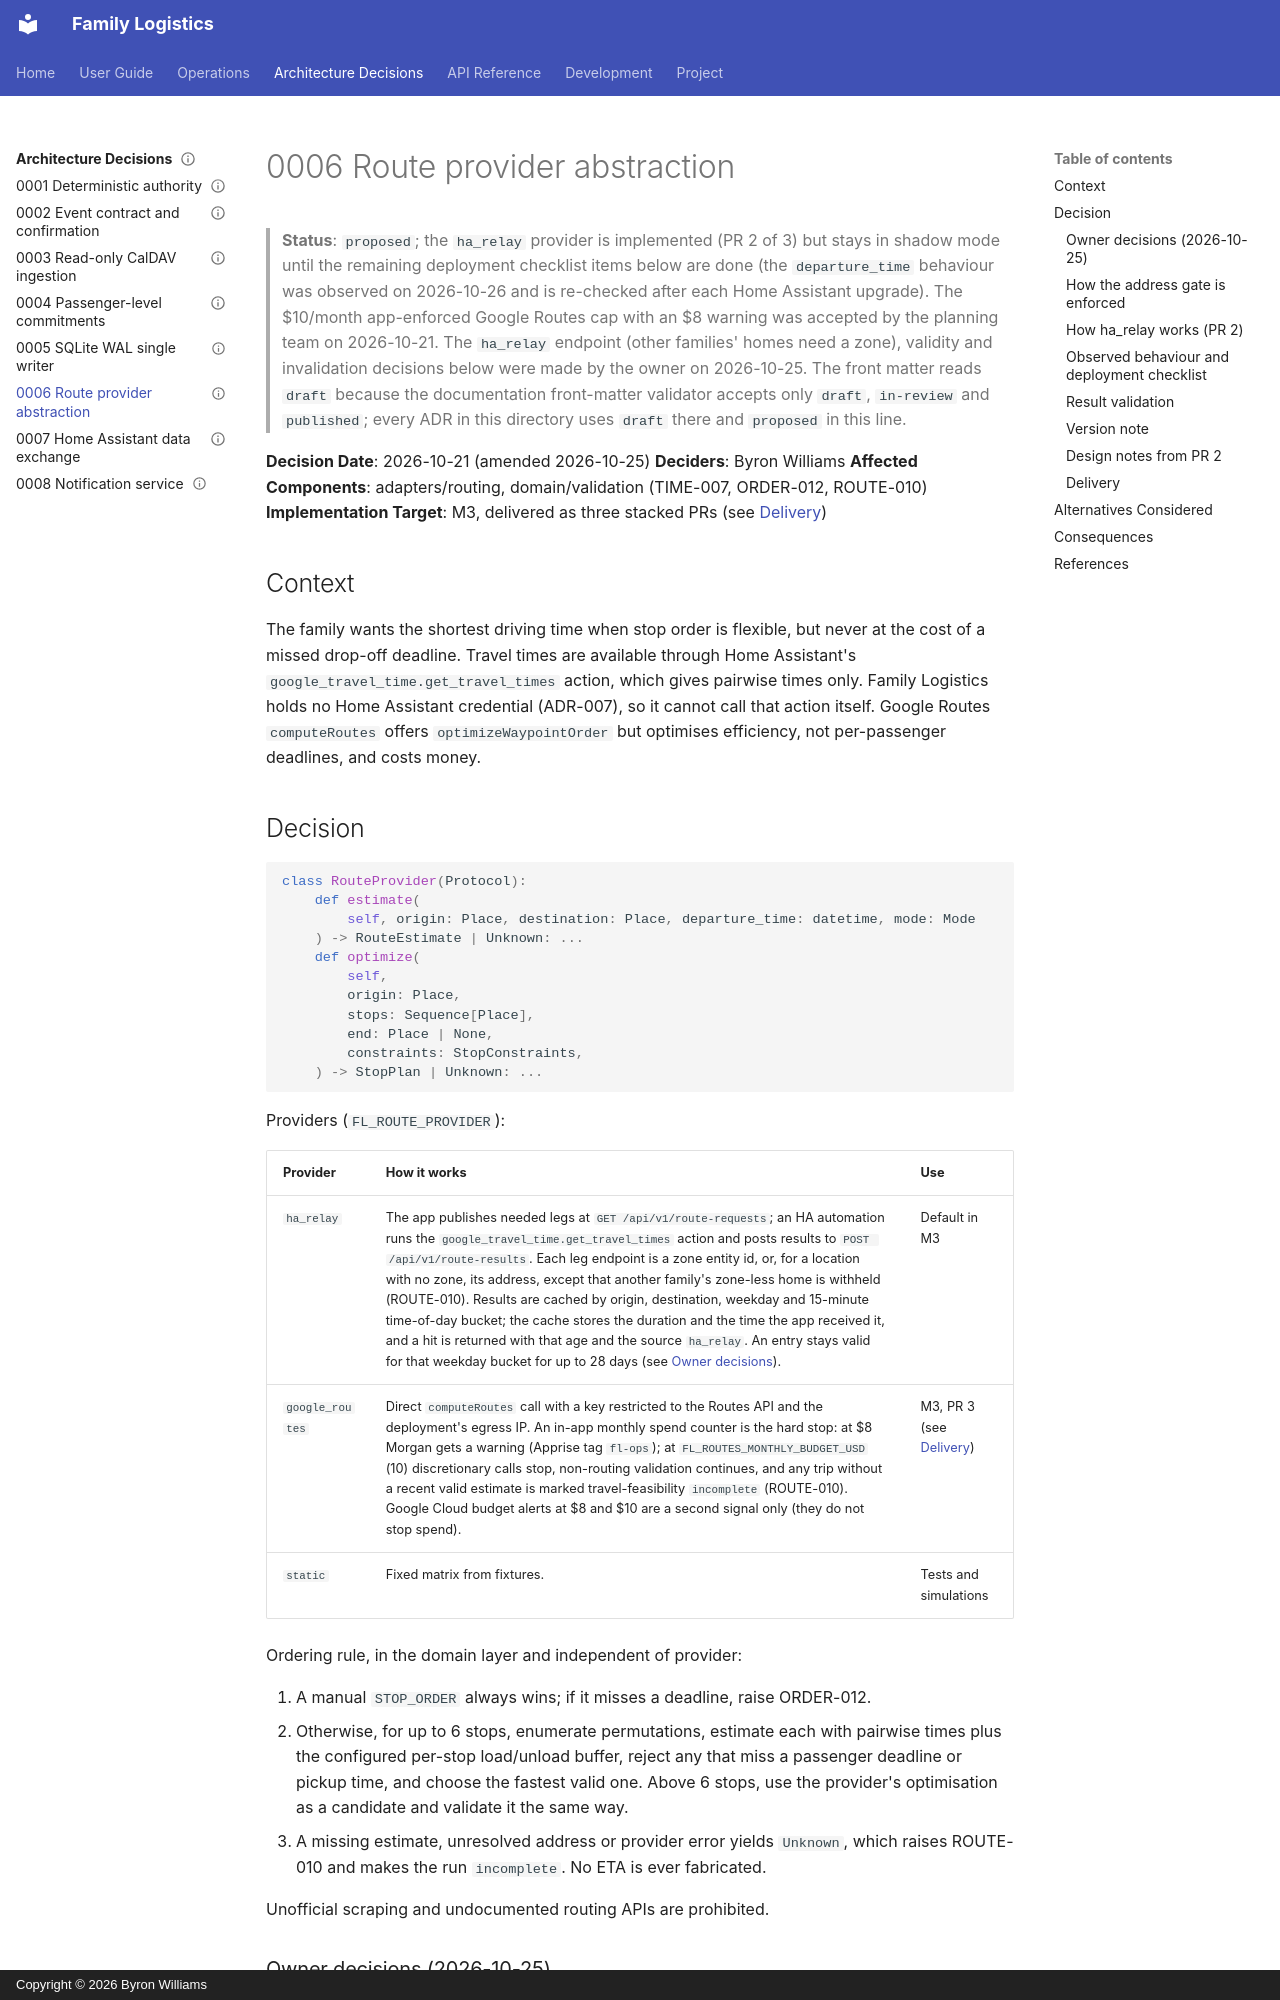

repository: ByronWilliamsCPA/family-logistics · page: ADRs/0006-route-provider-abstraction/index.html · generator: mkdocs · copyright: Copyright © 2026 Byron Williams

---
schema_type: planning
title: "ADR-006: Route Provider Abstraction and Constrained Stop Ordering"
description: "Travel estimates come through a RouteProvider protocol with HA-relayed Google travel times, Google Routes under a budget cap, and a static provider; deadlines always beat speed."
tags:
  - architecture
  - decisions
  - adr
  - routing
status: draft
owner: core-maintainer
component: Strategy
source: "Family Logistics development handoff v1.0, sections 3.4 and 10; planning response item 15"
purpose: "Decouple feasibility checks from any single routing service and define the ordering rule for multi-stop rides."
---

> **Status**: `proposed`; the `ha_relay` provider is implemented (PR 2 of 3) but
> stays in shadow mode until the remaining deployment checklist items below are
> done (the `departure_time` behaviour was observed on 2026-10-26 and is
> re-checked after each Home Assistant upgrade). The $10/month app-enforced Google Routes cap with an
> $8 warning was accepted by the planning team on 2026-10-21. The `ha_relay`
> endpoint (other families' homes need a zone), validity and invalidation
> decisions below were made by the owner on 2026-10-25.
> The front matter reads `draft` because the documentation front-matter
> validator accepts only `draft`, `in-review` and `published`; every ADR in
> this directory uses `draft` there and `proposed` in this line.

**Decision Date**: 2026-10-21 (amended 2026-10-25)
**Deciders**: Byron Williams
**Affected Components**: adapters/routing, domain/validation (TIME-007, ORDER-012, ROUTE-010)
**Implementation Target**: M3, delivered as three stacked PRs (see
[Delivery](#delivery))

## Context

The family wants the shortest driving time when stop order is flexible, but
never at the cost of a missed drop-off deadline. Travel times are available
through Home Assistant's `google_travel_time.get_travel_times` action, which
gives pairwise times only. Family Logistics holds no Home Assistant credential (ADR-007), so it cannot
call that action itself. Google Routes `computeRoutes`
offers `optimizeWaypointOrder` but optimises efficiency, not per-passenger
deadlines, and costs money.

## Decision

```python
class RouteProvider(Protocol):
    def estimate(
        self, origin: Place, destination: Place, departure_time: datetime, mode: Mode
    ) -> RouteEstimate | Unknown: ...
    def optimize(
        self,
        origin: Place,
        stops: Sequence[Place],
        end: Place | None,
        constraints: StopConstraints,
    ) -> StopPlan | Unknown: ...
```

Providers (`FL_ROUTE_PROVIDER`):

| Provider | How it works | Use |
|----------|--------------|-----|
| `ha_relay` | The app publishes needed legs at `GET /api/v1/route-requests`; an HA automation runs the `google_travel_time.get_travel_times` action and posts results to `POST /api/v1/route-results`. Each leg endpoint is a zone entity id, or, for a location with no zone, its address, except that another family's zone-less home is withheld (ROUTE-010). Results are cached by origin, destination, weekday and 15-minute time-of-day bucket; the cache stores the duration and the time the app received it, and a hit is returned with that age and the source `ha_relay`. An entry stays valid for that weekday bucket for up to 28 days (see [Owner decisions](#owner-decisions-2026-10-25)). | Default in M3 |
| `google_routes` | Direct `computeRoutes` call with a key restricted to the Routes API and the deployment's egress IP. An in-app monthly spend counter is the hard stop: at $8 Morgan gets a warning (Apprise tag `fl-ops`); at `FL_ROUTES_MONTHLY_BUDGET_USD` (10) discretionary calls stop, non-routing validation continues, and any trip without a recent valid estimate is marked travel-feasibility `incomplete` (ROUTE-010). Google Cloud budget alerts at $8 and $10 are a second signal only (they do not stop spend). | M3, PR 3 (see [Delivery](#delivery)) |
| `static` | Fixed matrix from fixtures. | Tests and simulations |

Ordering rule, in the domain layer and independent of provider:

1. A manual `STOP_ORDER` always wins; if it misses a deadline, raise ORDER-012.
2. Otherwise, for up to 6 stops, enumerate permutations, estimate each with
   pairwise times plus the configured per-stop load/unload buffer, reject any
   that miss a passenger deadline or pickup time, and choose the fastest valid
   one. Above 6 stops, use the provider's optimisation as a candidate and
   validate it the same way.
3. A missing estimate, unresolved address or provider error yields `Unknown`,
   which raises ROUTE-010 and makes the run `incomplete`. No ETA is ever
   fabricated.

Unofficial scraping and undocumented routing APIs are prohibited.
